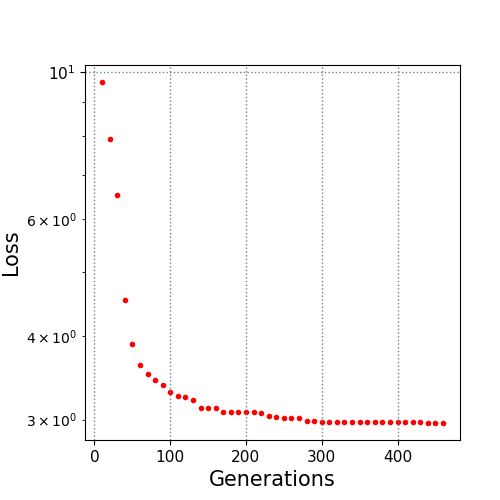

The file beside this chart, header and first rows:
10.0, 9.651433
20.0, 7.93
30.0, 6.536
40.0, 4.532
50.0, 3.893
60.0, 3.62
70.0, 3.508
80.0, 3.436
90.0, 3.385
100.0, 3.299
110.0, 3.253
120.0, 3.24
130.0, 3.213
140.0, 3.122
150.0, 3.122
160.0, 3.122
170.0, 3.075
180.0, 3.075
190.0, 3.075
200.0, 3.075
210.0, 3.075
220.0, 3.067
230.0, 3.038
240.0, 3.031
250.0, 3.021
260.0, 3.021
270.0, 3.021
280.0, 2.99
290.0, 2.99
300.0, 2.976
310.0, 2.976
320.0, 2.976
330.0, 2.976
340.0, 2.976
350.0, 2.976
360.0, 2.976
370.0, 2.976
380.0, 2.976
390.0, 2.976
400.0, 2.976
410.0, 2.976
420.0, 2.976
430.0, 2.976
440.0, 2.965
450.0, 2.965
460.0, 2.965
